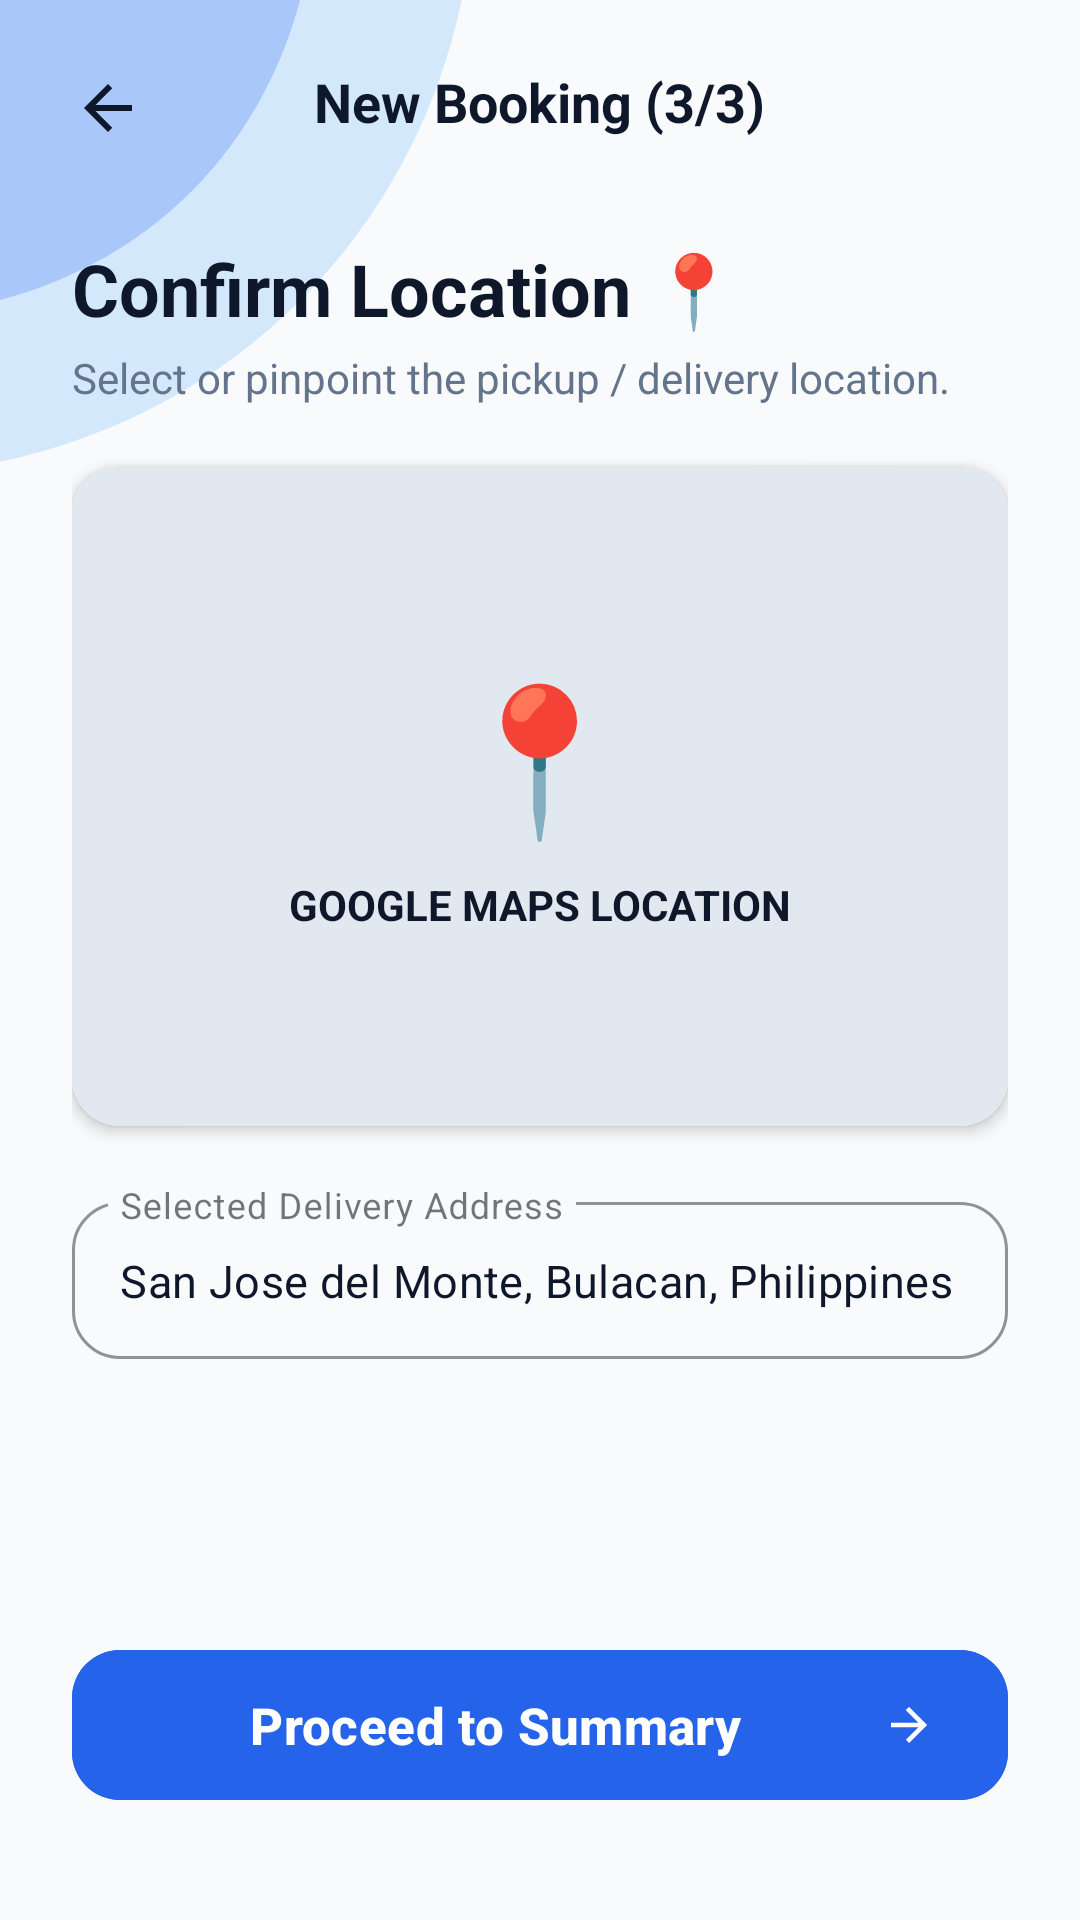

Write the Android layout XML for this screen, with the resource values it uses.
<!-- AndroidManifest.xml: application theme Theme.TRIMAX -->
<!-- res/layout/activity_new_booking_location.xml -->
<?xml version="1.0" encoding="utf-8"?>
<androidx.constraintlayout.widget.ConstraintLayout xmlns:android="http://schemas.android.com/apk/res/android"
    xmlns:app="http://schemas.android.com/apk/res-auto"
    xmlns:tools="http://schemas.android.com/tools"
    android:layout_width="match_parent"
    android:layout_height="match_parent"
    android:background="#F8FAFC"
    tools:context=".NewBookingLocationActivity">

    
    <ImageView
        android:layout_width="220dp"
        android:layout_height="220dp"
        android:contentDescription="Top Left Accent"
        android:scaleType="fitStart"
        android:src="@drawable/bg_top_left_accent"
        app:layout_constraintStart_toStartOf="parent"
        app:layout_constraintTop_toTopOf="parent" />

    
    <RelativeLayout
        android:id="@+id/topBar"
        android:layout_width="match_parent"
        android:layout_height="wrap_content"
        android:paddingHorizontal="16dp"
        android:paddingTop="16dp"
        android:paddingBottom="12dp"
        app:layout_constraintTop_toTopOf="parent">

        <ImageView
            android:id="@+id/btnBack"
            android:layout_width="40dp"
            android:layout_height="40dp"
            android:background="?attr/selectableItemBackgroundBorderless"
            android:clickable="true"
            android:contentDescription="Back Button"
            android:focusable="true"
            android:padding="8dp"
            android:src="@drawable/ic_arrow_back" />

        <TextView
            android:layout_width="wrap_content"
            android:layout_height="wrap_content"
            android:layout_centerInParent="true"
            android:text="New Booking (3/3)"
            android:textColor="#0F172A"
            android:textSize="18sp"
            android:textStyle="bold" />
    </RelativeLayout>

    <ScrollView
        android:layout_width="match_parent"
        android:layout_height="0dp"
        android:fillViewport="true"
        android:overScrollMode="never"
        app:layout_constraintBottom_toBottomOf="parent"
        app:layout_constraintTop_toBottomOf="@+id/topBar">

        <LinearLayout
            android:layout_width="match_parent"
            android:layout_height="wrap_content"
            android:orientation="vertical"
            android:paddingHorizontal="24dp"
            android:paddingTop="12dp"
            android:paddingBottom="36dp">

            <TextView
                android:layout_width="match_parent"
                android:layout_height="wrap_content"
                android:text="Confirm Location 📍"
                android:textColor="#0F172A"
                android:textSize="24sp"
                android:textStyle="bold" />

            <TextView
                android:layout_width="match_parent"
                android:layout_height="wrap_content"
                android:layout_marginTop="4dp"
                android:text="Select or pinpoint the pickup / delivery location."
                android:textColor="#64748B"
                android:textSize="14sp" />

            
            <androidx.cardview.widget.CardView
                android:layout_width="match_parent"
                android:layout_height="220dp"
                android:layout_marginTop="20dp"
                app:cardCornerRadius="16dp"
                app:cardElevation="3dp">

                <FrameLayout
                    android:layout_width="match_parent"
                    android:layout_height="match_parent"
                    android:background="#E2E8F0">

                    
                    <LinearLayout
                        android:layout_width="wrap_content"
                        android:layout_height="wrap_content"
                        android:layout_gravity="center"
                        android:gravity="center"
                        android:orientation="vertical">

                        <TextView
                            android:layout_width="wrap_content"
                            android:layout_height="wrap_content"
                            android:text="📍"
                            android:textSize="48sp" />

                        <TextView
                            android:layout_width="wrap_content"
                            android:layout_height="wrap_content"
                            android:layout_marginTop="8dp"
                            android:text="GOOGLE MAPS LOCATION"
                            android:textColor="#0F172A"
                            android:textSize="14sp"
                            android:textStyle="bold" />
                    </LinearLayout>
                </FrameLayout>
            </androidx.cardview.widget.CardView>

            
            <com.google.android.material.textfield.TextInputLayout
                style="@style/Widget.MaterialComponents.TextInputLayout.OutlinedBox"
                android:layout_width="match_parent"
                android:layout_height="wrap_content"
                android:layout_marginTop="20dp"
                android:hint="Selected Delivery Address"
                app:boxCornerRadiusBottomEnd="16dp"
                app:boxCornerRadiusBottomStart="16dp"
                app:boxCornerRadiusTopEnd="16dp"
                app:boxCornerRadiusTopStart="16dp"
                app:boxStrokeColor="#2563EB"
                app:hintTextColor="#2563EB">

                <com.google.android.material.textfield.TextInputEditText
                    android:id="@+id/etAddress"
                    android:layout_width="match_parent"
                    android:layout_height="wrap_content"
                    android:inputType="textPostalAddress"
                    android:paddingVertical="16dp"
                    android:text="San Jose del Monte, Bulacan, Philippines"
                    android:textColor="#0F172A"
                    android:textSize="15sp" />
            </com.google.android.material.textfield.TextInputLayout>

            <View
                android:layout_width="match_parent"
                android:layout_height="0dp"
                android:layout_weight="1"
                android:minHeight="30dp" />

            
            <com.google.android.material.button.MaterialButton
                android:id="@+id/btnConfirmLocation"
                android:layout_width="match_parent"
                android:layout_height="58dp"
                android:layout_marginTop="24dp"
                android:backgroundTint="#2563EB"
                android:text="Proceed to Summary"
                android:textAllCaps="false"
                android:textColor="@android:color/white"
                android:textSize="17sp"
                android:textStyle="bold"
                app:cornerRadius="16dp"
                app:icon="@drawable/ic_arrow_right"
                app:iconGravity="end"
                app:iconPadding="12dp"
                app:iconTint="@android:color/white" />

        </LinearLayout>
    </ScrollView>

</androidx.constraintlayout.widget.ConstraintLayout>
<!-- resources referenced by this layout -->
<resources>
  <!-- drawable bg_top_left_accent (drawable) -->
  <vector xmlns:android="http://schemas.android.com/apk/res/android"
      android:width="200dp"
      android:height="200dp"
      android:viewportWidth="250"
      android:viewportHeight="250">
      <path
          android:fillColor="#93C5FD"
          android:fillAlpha="0.35"
          android:pathData="M -50,-50 L 180,-50 C 180,80 80,180 -50,180 Z" />
      <path
          android:fillColor="#2563EB"
          android:fillAlpha="0.25"
          android:pathData="M -50,-50 L 120,-50 C 120,50 50,120 -50,120 Z" />
  </vector>
  <!-- drawable ic_arrow_back (drawable) -->
  <vector xmlns:android="http://schemas.android.com/apk/res/android"
      android:width="24dp"
      android:height="24dp"
      android:viewportWidth="24"
      android:viewportHeight="24">
      <path
          android:fillColor="#0F172A"
          android:pathData="M20,11H7.83l5.59-5.59L12,4l-8,8l8,8l1.41-1.41L7.83,13H20V11z"/>
  </vector>
  <!-- drawable ic_arrow_right (drawable) -->
  <vector xmlns:android="http://schemas.android.com/apk/res/android"
      android:width="24dp"
      android:height="24dp"
      android:viewportWidth="24"
      android:viewportHeight="24">
      <path
          android:fillColor="#FFFFFF"
          android:pathData="M12,4l-1.41,1.41L16.17,11H4v2h12.17l-5.58,5.59L12,20l8-8L12,4z"/>
  </vector>
  <style name="Theme.TRIMAX" parent="Base.Theme.TRIMAX" />
  <style name="Base.Theme.TRIMAX" parent="Theme.Material3.DayNight.NoActionBar">
          
          
      </style>
</resources>
